Labelled photos from "road_objects", an image-classification folder in MingziFu9/cv-textbook. The possible labels are: car, cyclist, pedestrian, truck, van.

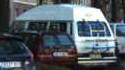
Label: van

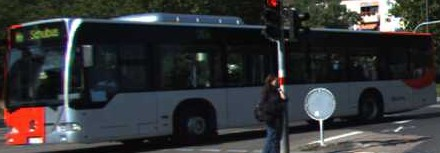
Label: truck

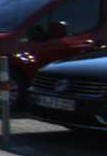
Label: car

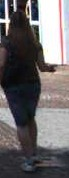
Label: pedestrian

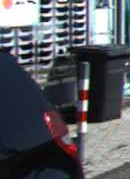
Label: car

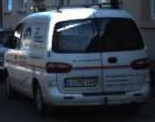
Label: van
